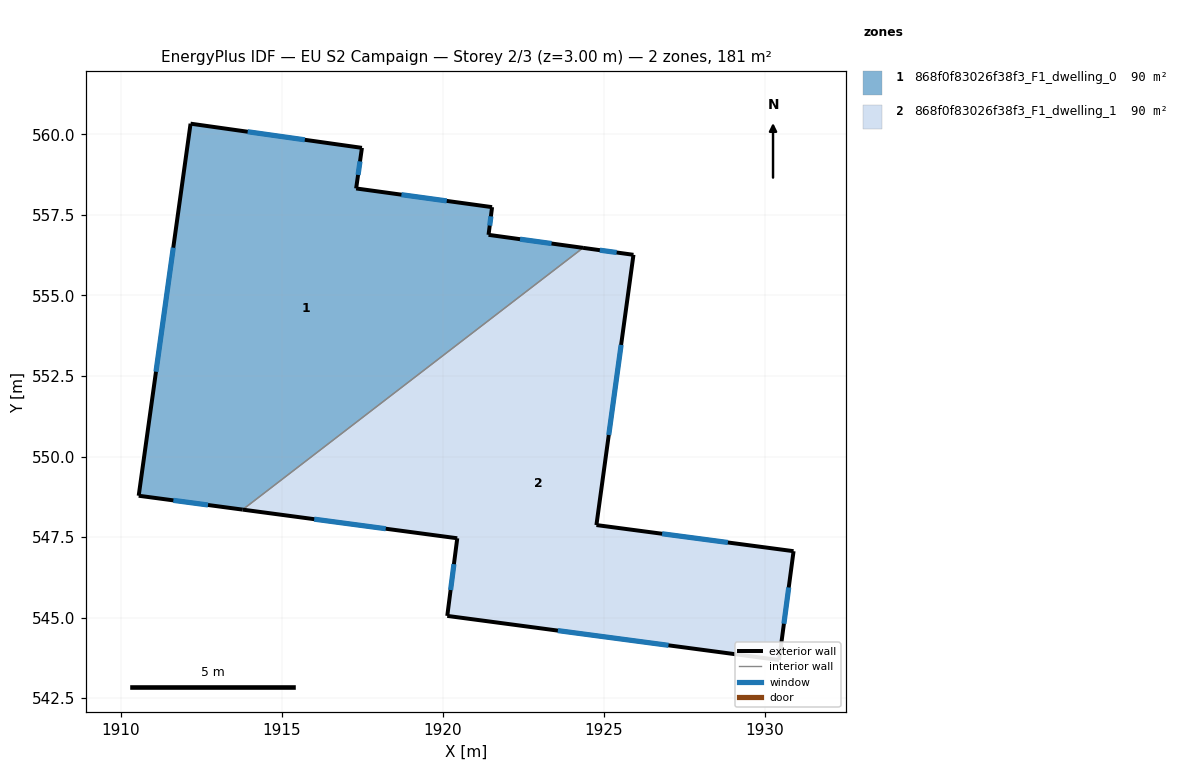
=== STOREY PLAN SPEC (per zone: floor XY polygon, exterior-wall plan segments, windows/doors) ===
zone 1: 868f0f83026f38f3_F1_dwelling_0  (90.5 m²)
  floor: (1921.53, 557.74) (1921.42, 556.88) (1924.35, 556.48) (1913.78, 548.35) (1910.56, 548.78) (1912.17, 560.33) (1917.49, 559.58) (1917.31, 558.32)
  exterior wall: (1921.42, 556.88) – (1921.53, 557.74)  [0.9 m]
    window: (1921.45, 557.17) – (1921.49, 557.45)  [0.3 m²]
  exterior wall: (1924.35, 556.48) – (1921.42, 556.88)  [3.0 m]
    window: (1923.37, 556.61) – (1922.39, 556.75)  [1.0 m²]
  exterior wall: (1910.56, 548.78) – (1913.78, 548.35)  [3.3 m]
    window: (1911.63, 548.64) – (1912.71, 548.49)  [1.1 m²]
  exterior wall: (1912.17, 560.33) – (1910.56, 548.78)  [11.7 m]
    window: (1911.63, 556.48) – (1911.09, 552.63)  [3.9 m²]
  exterior wall: (1917.49, 559.58) – (1912.17, 560.33)  [5.4 m]
    window: (1915.71, 559.83) – (1913.94, 560.08)  [1.8 m²]
  exterior wall: (1917.31, 558.32) – (1917.49, 559.58)  [1.3 m]
    window: (1917.37, 558.74) – (1917.43, 559.16)  [0.4 m²]
  exterior wall: (1921.53, 557.74) – (1917.31, 558.32)  [4.3 m]
    window: (1920.12, 557.93) – (1918.71, 558.13)  [1.4 m²]
  interior walls: 1
zone 2: 868f0f83026f38f3_F1_dwelling_1  (90.5 m²)
  floor: (1925.92, 556.26) (1924.76, 547.87) (1930.88, 547.06) (1930.44, 543.68) (1920.13, 545.05) (1920.44, 547.46) (1913.78, 548.35) (1924.35, 556.48)
  exterior wall: (1920.14, 545.05) – (1930.44, 543.68)  [10.4 m]
    window: (1923.57, 544.60) – (1927.00, 544.14)  [3.5 m²]
  exterior wall: (1920.44, 547.46) – (1920.14, 545.05)  [2.4 m]
    window: (1920.34, 546.66) – (1920.24, 545.86)  [0.8 m²]
  exterior wall: (1913.78, 548.35) – (1920.44, 547.46)  [6.7 m]
    window: (1916.00, 548.05) – (1918.22, 547.76)  [2.2 m²]
  exterior wall: (1925.92, 556.26) – (1924.35, 556.48)  [1.6 m]
    window: (1925.39, 556.33) – (1924.87, 556.41)  [0.5 m²]
  exterior wall: (1924.77, 547.87) – (1925.92, 556.26)  [8.5 m]
    window: (1925.15, 550.67) – (1925.53, 553.47)  [2.8 m²]
  exterior wall: (1930.89, 547.06) – (1924.77, 547.87)  [6.2 m]
    window: (1928.85, 547.33) – (1926.80, 547.60)  [2.1 m²]
  exterior wall: (1930.44, 543.68) – (1930.89, 547.06)  [3.4 m]
    window: (1930.58, 544.81) – (1930.74, 545.93)  [1.1 m²]
  interior walls: 1

=== DERIVED (storey summary) ===
Building: EU S2 Campaign
Storey: 2 of 3  (floor level z = 3.00 m)
Storey gross floor area: 181.0 m²
Zones on this storey: 2
  - 868f0f83026f38f3_F1_dwelling_0: floor 90.5 m²; exterior wall 29.7 m (89.0 m²); 7 window(s) 9.9 m²; WWR 11.1%
  - 868f0f83026f38f3_F1_dwelling_1: floor 90.5 m²; exterior wall 39.2 m (117.5 m²); 7 window(s) 13.1 m²; WWR 11.1%
Zone adjacency (shared interzone walls):
  - 868f0f83026f38f3_F1_dwelling_0 ↔ 868f0f83026f38f3_F1_dwelling_1